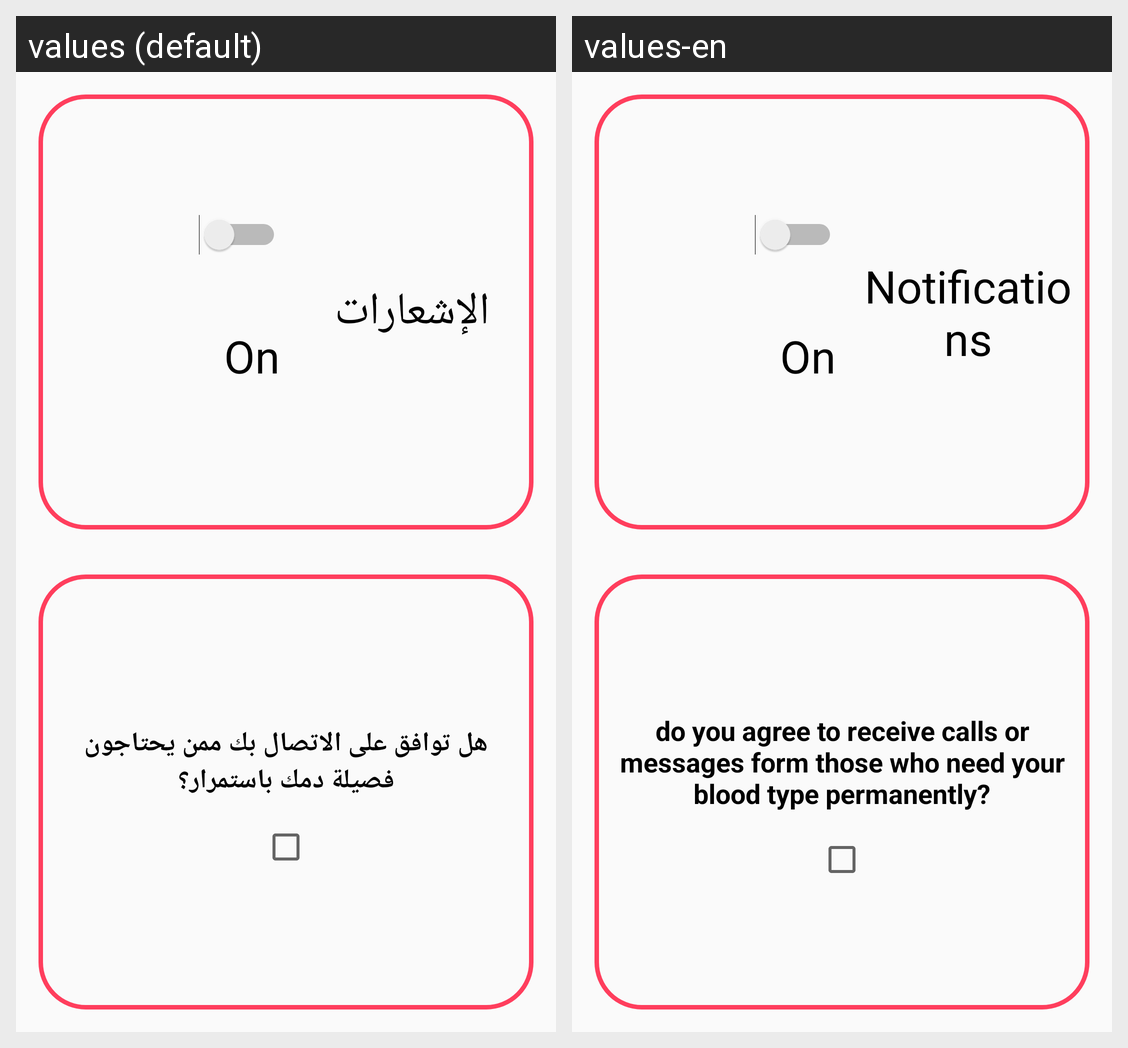

The Android screen above is rendered under two locales of the same app. Produce the string resources it draws, with the default and per-locale values.
Android screen res/layout/activity_settings.xml rendered under 2 locales, left to right: values (default), values-en. Device: Nexus 5 (rendered at 1080×1920; each locale shown at half size, 540×960, under a caption strip naming it); theme AppTheme.
Strings drawn on this screen, with the default value and each locale's value (text and hints the layout hard-codes, and strings that could not be matched under every locale, appear in the picture but are not listed):

noti_permission
  values: الإشعارات
  values-en: Notifications

permission_message
  values: هل توافق على الاتصال بك ممن يحتاجون فصيلة دمك باستمرار؟
  values-en: do you agree to receive calls or messages form those who need your blood type permanently?
